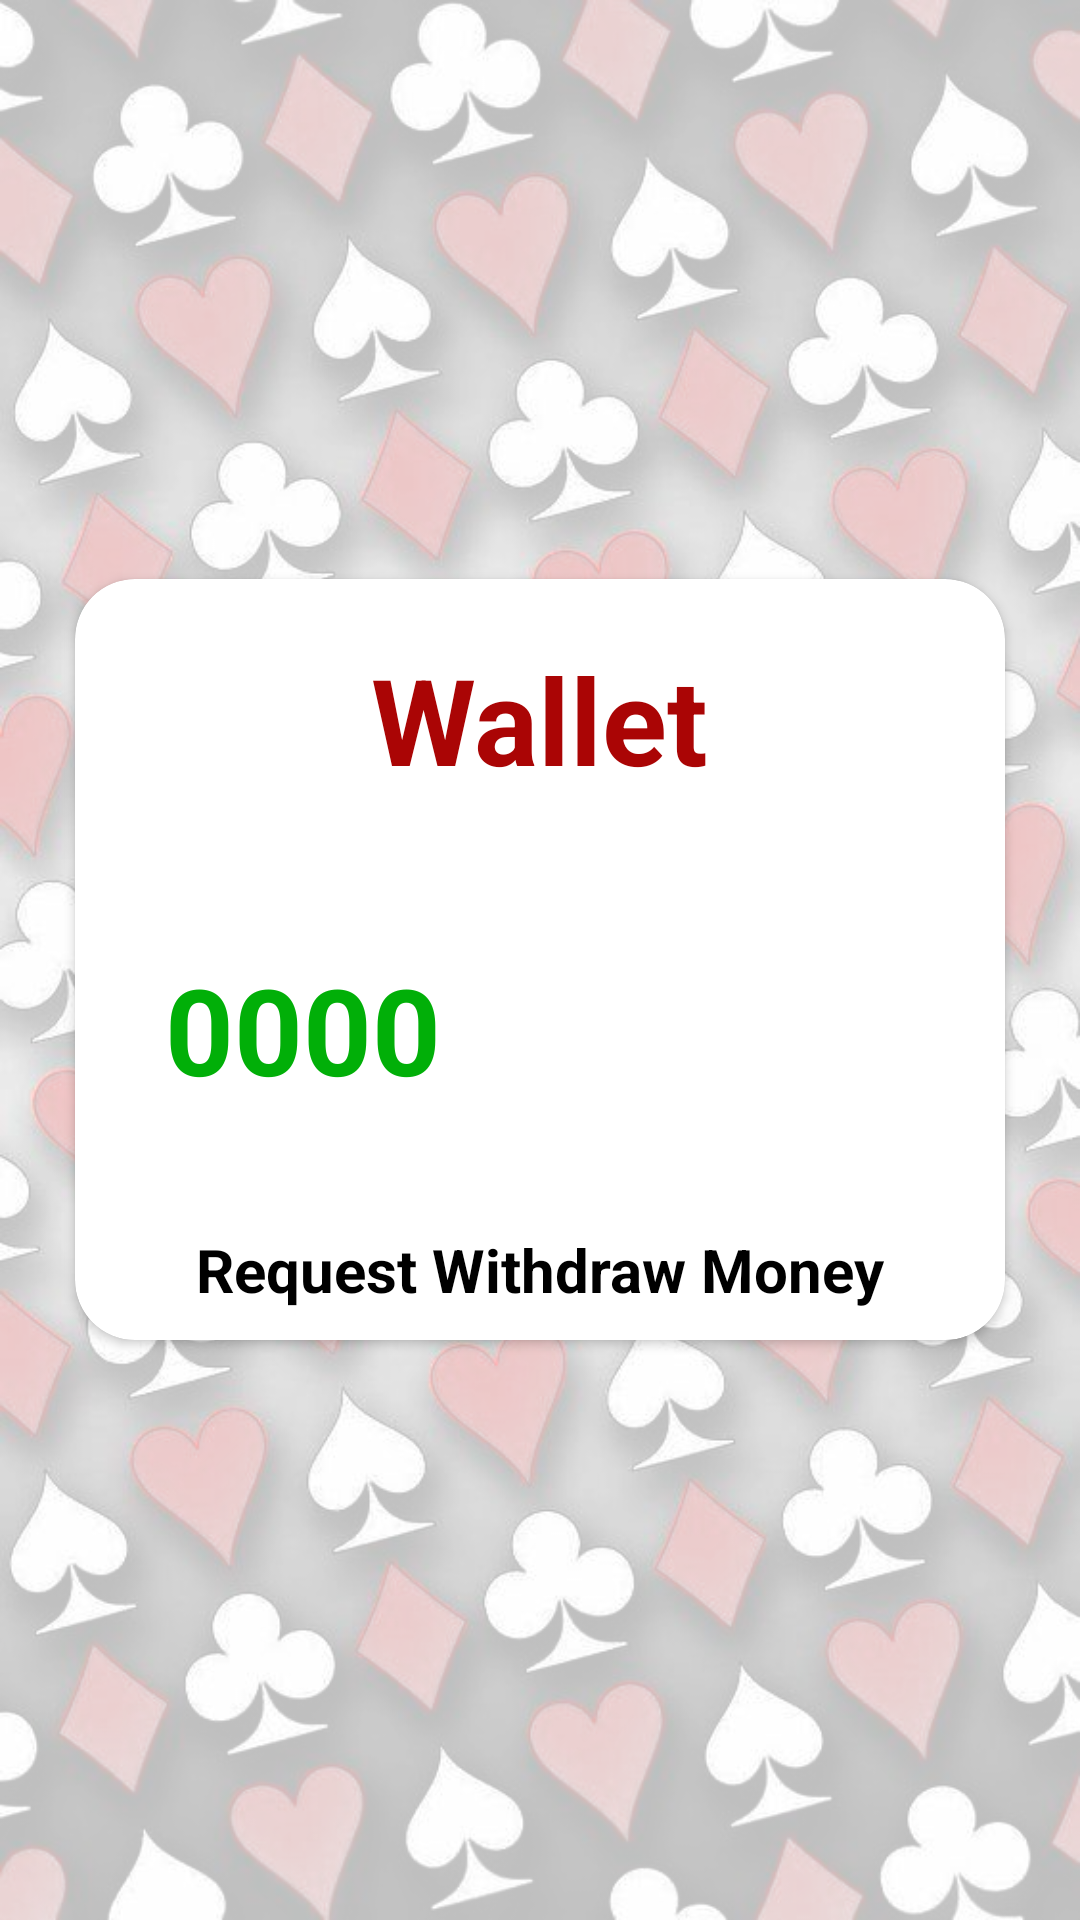

Android layout source for this screen:
<!-- AndroidManifest.xml: application theme Theme.OnlineMatka -->
<!-- res/layout/fragment_wallet.xml -->
<?xml version="1.0" encoding="utf-8"?>
<androidx.appcompat.widget.LinearLayoutCompat xmlns:android="http://schemas.android.com/apk/res/android"

    xmlns:app="http://schemas.android.com/apk/res-auto"
    android:layout_width="match_parent"
    android:layout_height="match_parent"
    android:background="@drawable/welcome_bg"
    android:gravity="center"
    android:orientation="vertical">

    <androidx.cardview.widget.CardView
        android:layout_width="match_parent"
        android:layout_height="wrap_content"
        android:layout_margin="25dp"
        android:elevation="10dp"
        app:cardCornerRadius="20dp">

        <LinearLayout
            android:layout_width="match_parent"
            android:layout_height="wrap_content"
            android:orientation="vertical">

            <TextView
                android:layout_width="wrap_content"
                android:layout_height="wrap_content"
                android:layout_gravity="center"
                android:padding="20dp"
                android:text="@string/menu_wallet"
                android:textColor="#AA0505"
                android:textSize="@dimen/heading_text_size"
                android:textStyle="bold" />

            <LinearLayout
                android:layout_width="match_parent"
                android:layout_height="wrap_content"
                android:padding="10dp"
                android:orientation="horizontal">

                <TextView
                    android:padding="20dp"
                    android:id="@+id/text_amount"
                    android:layout_width="0dp"
                    android:layout_height="wrap_content"
                    android:layout_weight="0.82"
                    android:text="0000"
                    android:textStyle="bold"
                    android:textSize="@dimen/heading_text_size"
                    android:layout_gravity="center"
                    android:textColor="#01AF08"/>


                <Button
                    android:padding="20dp"
                    android:id="@+id/btn_add"
                    android:layout_width="0dp"
                    android:layout_height="60dp"
                    android:layout_weight="0.18"
                    android:textStyle="bold"
                    android:background="@drawable/ic_baseline_add_circle_24"
                    android:textSize="@dimen/heading_text_size"
                    android:layout_gravity="center"
              />
            </LinearLayout>

            <TextView

                android:id="@+id/text_add_amount"
                android:layout_width="wrap_content"
                android:layout_height="wrap_content"
                android:layout_gravity="center"
                android:padding="10dp"
                android:text="Request Withdraw Money"
                android:textColor="@color/black"
                android:textSize="20sp"
                android:textStyle="bold" />
        </LinearLayout>
    </androidx.cardview.widget.CardView>

</androidx.appcompat.widget.LinearLayoutCompat>
<!-- resources referenced by this layout -->
<resources>
  <color name="black">#FF000000</color>
  <dimen name="heading_text_size">40sp</dimen>
  <!-- drawable welcome_bg: png bitmap (drawable, 923736 bytes) -->
  <string name="menu_wallet">Wallet</string>
  <style name="Theme.OnlineMatka" parent="Theme.MaterialComponents.DayNight.NoActionBar">
          
          <item name="colorPrimary">@color/purple_500</item>
          <item name="colorPrimaryVariant">@color/purple_700</item>
          <item name="colorOnPrimary">@color/white</item>
          
          <item name="colorSecondary">@color/teal_200</item>
          <item name="colorSecondaryVariant">@color/teal_700</item>
          <item name="colorOnSecondary">@color/black</item>
          
          <item name="android:statusBarColor" tools:targetApi="l">?attr/colorPrimaryVariant</item>
          
      </style>
  <color name="purple_500">#00D8A2</color>
  <color name="purple_700">#00BFA5</color>
  <color name="white">#FFFFFFFF</color>
  <color name="teal_200">#FF03DAC5</color>
  <color name="teal_700">#FF018786</color>
</resources>
